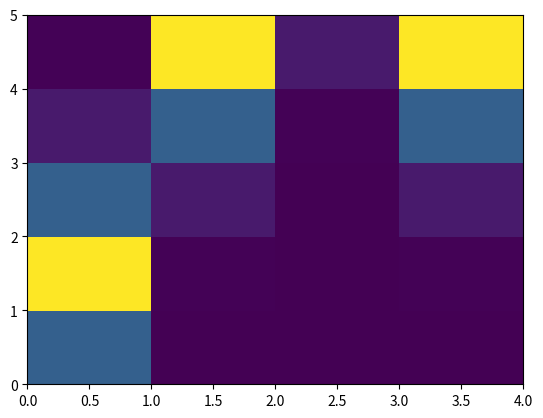

Recreate this plot in Python.
import numpy as np
import matplotlib.pyplot as plt

def se_iso_cov(x1, x2, log_length=-1, log_scale=0, log_std=0):
    """
    Squared exponential isotropic covariance/kernel function
    ***NOT SET UP TO COPE WITH MULTIDIMENSIONAL INPUTS.***
    np.square must be replaced with the L2 norm, and reshaping must be able to
    handle 1D arrays as well as 2D matrices
    """
    length = np.exp(log_length)
    scale = np.exp(2 * log_scale)
    noise_var = np.exp(2 * log_std)

    # x1 and x2 should be `np.array`s
    if type(x1) is not np.ndarray: x1 = np.array(x1)
    if type(x2) is not np.ndarray: x2 = np.array(x2)
    # If x1 and x2 are not matrices, assume they're column vectors
    if not len(x1.shape) == 2: x1 = x1.reshape(-1, 1)
    if not len(x2.shape) == 2: x2 = x2.reshape(-1, 1)

    # Calculate covariances:    
    k = scale * np.exp(
        -0.5 * np.square((x1 - x2.T) / length)
    ) + noise_var * np.equal(x1, x2.T)

    return k

class GaussianProcess():
    def __init__(
        self,
        x_train, y_train,
        cov_func=se_iso_cov,
        log_length=-1,
        log_scale=0,
        log_std=0,
    ):
        # x_train should be a 1D vector or 2D matrix
        if type(x_train) is not np.ndarray: x_train = np.array(x_train)
        if not len(x_train.shape) == 2: x_train = x_train.reshape(-1, 1)
        self.x_train = x_train
        
        # Targets, used for predicting means:
        self.targets = y_train.reshape(-1, 1)
        # Covariance function and hyperparameters:
        self.cov_func = cov_func
        self.log_length = log_length
        self.log_scale = log_scale
        self.log_std = log_std
        # Covariance of the training inputs, using the given kernel:
        self.cov_train = self.kernel(x_train, x_train)
        self.cov_train_inv = np.linalg.inv(self.cov_train)
    
    def kernel(self, x1, x2):
        return self.cov_func(
            x1, x2,
            log_length=self.log_length,
            log_scale=self.log_scale,
            log_std=self.log_std,
        )
    
    def update_hyperparams(
        self, log_length=None, log_scale=None, log_std=None
    ):
        # Check to see if new hyperparameters have been specified
        if any([
            log_length is not None,
            log_scale is not None,
            log_std is not None,
        ]):
            print("Updating hyperparameters")
            # have to update training covariance and inverse
            self.log_length = log_length
            self.log_scale = log_scale
            self.log_std = log_std
            # Covariance of the training inputs, using the given kernel:
            self.cov_train = self.kernel(self.x_train, self.x_train)
            self.cov_train_inv = np.linalg.inv(self.cov_train)
    
    def predict(self, x_test):
        """See equations 6.66 and 6.67 in Bishop, 2006"""
        # x_test should be an appropriate numpy.ndarray:
        if type(x_test) is not np.ndarray: x_test = np.array(x_test)
        if not len(x_test.shape) == 2: x_test = x_test.reshape(-1, 1)
        # Find the covariance between train and test inputs:
        k_predict = self.kernel(x_test, self.x_train)
        # Calculate the predictive mean:
        mean = k_predict.dot(self.cov_train_inv).dot(self.targets)

        # Find the covariance of the test inputs:
        k_test = self.kernel(x_test, x_test)
        # Calculate covariance and standard deviation:
        cov = k_test - k_predict.dot(self.cov_train_inv).dot(k_predict.T)
        # NB limited accuracy floating point arithmetic can lead to slightly
        # negative variances
        std = np.sqrt(np.maximum(np.diag(cov), 0)).reshape(mean.shape)

        return mean, std
    
    def log_evidence(self, log_length=None, log_scale=None, log_std=None):
        """See equation 6.69 of Bishop, 2006"""
        # Check to see if new hyperparameters have been specified
        self.update_hyperparams(log_length, log_scale, log_std)
        # Find the log-determinant of the covariance matrix:
        sign, logdet = np.linalg.slogdet(2 * np.pi * self.cov_train)
        # Check the determinant is positive:
        if sign <= 0: raise ValueError(
            "The covariance matrix has non-positive determinant"
        )
        # Calculate mahalanobis term for log likelihood:
        mahalanobis = self.targets.T.dot(self.cov_train_inv).dot(self.targets)
        # Return the scalar log-likelihood:
        return np.asscalar(-.5 * (logdet + mahalanobis))
    
    def grad_log_evidence(self, log_length=None, log_scale=None, log_std=None):
        """See equation 6.70 of Bishop, 2006.
        NB this method is currently only defined for the `se_iso_cov`
        covariance function."""
        # Check to see if new hyperparameters have been specified
        self.update_hyperparams(log_length, log_scale, log_std)

        # x = self.x_train
        # length = np.exp(log_length)
        # scale = np.exp(2 * log_scale)
        # noise_var = np.exp(2 * log_std)

        # mahalanobis = np.square((x - x.T) / length)




    



if __name__ == "__main__":
    a = np.array([1, 2, 3, 4, 5])
    b = np.array([2, 5, 7, 5])
    k = se_iso_cov(a, b, log_length=0, log_std=0)
    print(k)

    k2 = se_iso_cov(2.5, a, log_length=0, log_std=0)
    print(k2)

    # k3 
    
    plt.figure()
    plt.pcolor(k)
    plt.savefig("img")
    plt.close()
